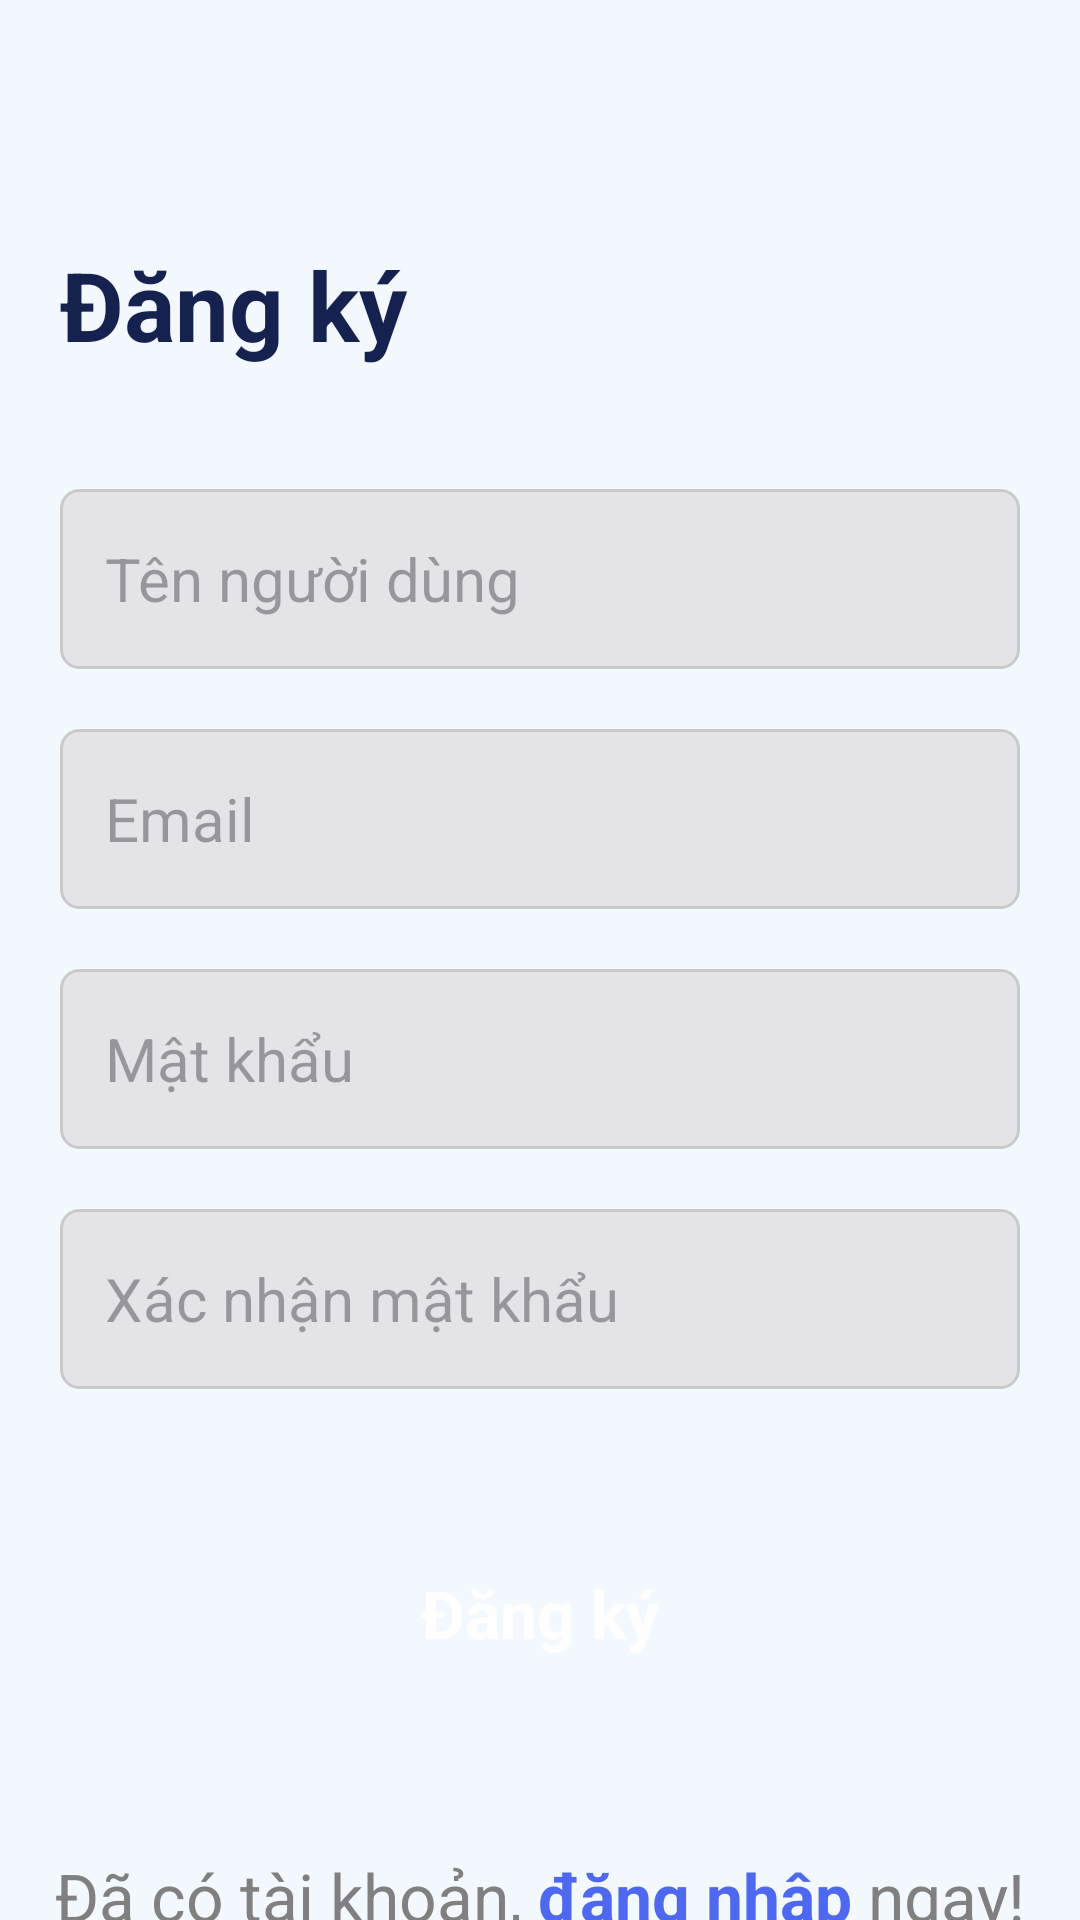

This screen was rendered from an Android layout file. Write that file and the resources it references.
<!-- AndroidManifest.xml: application theme Theme.AppClientMonitoringPostureBot -->
<!-- res/layout/activity_register.xml -->
<?xml version="1.0" encoding="utf-8"?>
<androidx.constraintlayout.widget.ConstraintLayout xmlns:android="http://schemas.android.com/apk/res/android"
    xmlns:app="http://schemas.android.com/apk/res-auto"
    xmlns:tools="http://schemas.android.com/tools"
    android:id="@+id/main"
    android:layout_width="match_parent"
    android:layout_height="match_parent"
    android:background="@color/pale_blue"
    tools:context=".activity.RegisterActivity">

    <TextView
        android:id="@+id/txt1"
        android:layout_width="wrap_content"
        android:layout_height="wrap_content"
        android:layout_marginStart="20dp"
        android:layout_marginTop="80dp"
        android:text="Đăng ký"
        android:textColor="@color/dark_blue"
        android:textSize="32sp"
        android:textStyle="bold"
        app:layout_constraintStart_toStartOf="parent"
        app:layout_constraintTop_toTopOf="parent" />

    <LinearLayout
        android:id="@+id/layoutUserName"
        android:layout_marginStart="20dp"
        android:layout_marginEnd="20dp"
        android:layout_marginTop="40dp"
        android:paddingStart="15dp"
        android:paddingEnd="15dp"
        android:paddingTop="10dp"
        android:paddingBottom="10dp"
        android:background="@drawable/bg_edt_border"
        app:layout_constraintTop_toBottomOf="@id/txt1"
        app:layout_constraintStart_toStartOf="parent"
        app:layout_constraintEnd_toEndOf="parent"
        android:layout_width="match_parent"
        android:layout_height="wrap_content">

        <EditText
            android:id="@+id/edtUserName"
            android:layout_width="match_parent"
            android:layout_height="40dp"
            android:background="@null"
            android:ellipsize="end"
            android:hint="Tên người dùng"
            android:inputType="text"
            android:maxLines="1"
            android:textColor="@color/black"
            android:textSize="20sp" />
    </LinearLayout>

    <LinearLayout
        android:id="@+id/layoutEmail"
        android:orientation="horizontal"
        android:layout_marginStart="20dp"
        android:layout_marginEnd="20dp"
        android:layout_marginTop="20dp"
        android:paddingStart="15dp"
        android:paddingEnd="15dp"
        android:paddingTop="10dp"
        android:paddingBottom="10dp"
        android:background="@drawable/bg_edt_border"
        app:layout_constraintTop_toBottomOf="@id/layoutUserName"
        app:layout_constraintStart_toStartOf="parent"
        app:layout_constraintEnd_toEndOf="parent"
        android:layout_width="match_parent"
        android:layout_height="wrap_content">

        <EditText
            android:id="@+id/edtEmail"
            android:hint="Email"
            android:textSize="20sp"
            android:textColor="@color/black"
            android:maxLines="1"
            android:ellipsize="end"
            android:inputType="text"
            android:background="@null"
            android:layout_width="match_parent"
            android:layout_height="40dp"/>
    </LinearLayout>

    <LinearLayout
        android:id="@+id/layoutPassword"
        android:orientation="horizontal"
        android:layout_marginStart="20dp"
        android:layout_marginEnd="20dp"
        android:layout_marginTop="20dp"
        android:paddingStart="15dp"
        android:paddingEnd="15dp"
        android:paddingTop="10dp"
        android:paddingBottom="10dp"
        android:background="@drawable/bg_edt_border"
        app:layout_constraintTop_toBottomOf="@id/layoutEmail"
        app:layout_constraintStart_toStartOf="parent"
        app:layout_constraintEnd_toEndOf="parent"
        android:layout_width="match_parent"
        android:layout_height="wrap_content">

        <EditText
            android:id="@+id/edtPassword"
            android:layout_width="match_parent"
            android:layout_height="40dp"
            android:background="@null"
            android:ellipsize="end"
            android:hint="Mật khẩu"
            android:inputType="textPassword"
            android:maxLines="1"
            android:textColor="@color/black"
            android:textSize="20sp" />
    </LinearLayout>

    <LinearLayout
        android:id="@+id/layoutConfirmPassword"
        android:orientation="horizontal"
        android:layout_marginStart="20dp"
        android:layout_marginEnd="20dp"
        android:layout_marginTop="20dp"
        android:paddingStart="15dp"
        android:paddingEnd="15dp"
        android:paddingTop="10dp"
        android:paddingBottom="10dp"
        android:background="@drawable/bg_edt_border"
        app:layout_constraintTop_toBottomOf="@id/layoutPassword"
        app:layout_constraintStart_toStartOf="parent"
        app:layout_constraintEnd_toEndOf="parent"
        android:layout_width="match_parent"
        android:layout_height="wrap_content">

        <EditText
            android:id="@+id/edtConfirmPassword"
            android:layout_width="match_parent"
            android:layout_height="40dp"
            android:background="@null"
            android:ellipsize="end"
            android:hint="Xác nhận mật khẩu"
            android:inputType="text"
            android:maxLines="1"
            android:textColor="@color/black"
            android:textSize="20sp" />
    </LinearLayout>

    <androidx.constraintlayout.widget.ConstraintLayout
        android:id="@+id/layout1"
        android:layout_marginTop="5dp"
        android:layout_marginStart="10dp"
        app:layout_constraintEnd_toEndOf="@id/layoutConfirmPassword"
        app:layout_constraintStart_toStartOf="@id/layoutConfirmPassword"
        app:layout_constraintTop_toBottomOf="@id/layoutConfirmPassword"
        android:layout_width="0dp"
        android:layout_height="wrap_content">

        <TextView
            android:id="@+id/txtWarning"
            android:layout_width="0dp"
            android:layout_height="wrap_content"
            android:layout_marginEnd="20dp"
            android:text="error"
            android:textColor="@color/dark_blue"
            android:textSize="20sp"
            android:visibility="gone"
            app:layout_constraintEnd_toEndOf="parent"
            app:layout_constraintStart_toStartOf="parent"
            app:layout_constraintTop_toTopOf="parent" />
    </androidx.constraintlayout.widget.ConstraintLayout>

    <TextView
        android:id="@+id/btnRegister"
        android:layout_width="0dp"
        android:layout_height="wrap_content"
        android:layout_marginStart="30dp"
        android:layout_marginTop="50dp"
        android:layout_marginEnd="30dp"
        android:background="@drawable/bg_retangle_radius"
        android:backgroundTint="@color/purple"
        android:paddingTop="10dp"
        android:paddingBottom="15dp"
        android:text="Đăng ký"
        android:textAlignment="center"
        android:textColor="@color/white"
        android:textSize="22sp"
        android:textStyle="bold"
        app:layout_constraintEnd_toEndOf="parent"
        app:layout_constraintStart_toStartOf="parent"
        app:layout_constraintTop_toBottomOf="@id/layoutConfirmPassword" />

    <LinearLayout
        app:layout_constraintTop_toBottomOf="@id/btnRegister"
        app:layout_constraintStart_toStartOf="parent"
        app:layout_constraintEnd_toEndOf="parent"
        android:layout_marginTop="50dp"
        android:layout_marginStart="20dp"
        android:layout_marginEnd="20dp"
        android:layout_width="wrap_content"
        android:layout_height="wrap_content">

        <TextView
            android:id="@+id/txt3"
            android:layout_width="wrap_content"
            android:layout_height="wrap_content"
            android:textColor="@color/gray"
            android:text="Đã có tài khoản, "
            android:textSize="22sp" />

        <TextView
            android:id="@+id/btnLogIn"
            android:layout_width="wrap_content"
            android:layout_height="wrap_content"
            android:text="đăng nhập"
            android:textStyle="bold"
            android:textColor="@color/purple"
            android:textSize="22sp" />

        <TextView
            android:id="@+id/txt4"
            android:layout_width="wrap_content"
            android:layout_height="wrap_content"
            android:textColor="@color/gray"
            android:text=" ngay!"
            android:textSize="22sp" />
    </LinearLayout>
</androidx.constraintlayout.widget.ConstraintLayout>
<!-- resources referenced by this layout -->
<resources>
  <color name="black">#FF000000</color>
  <color name="dark_blue">#15214F</color>
  <color name="gray">#808080</color>
  <color name="pale_blue">#F2F8FD</color>
  <color name="purple">#4E68EF</color>
  <color name="white">#FEFEFE</color>
  <!-- drawable bg_edt_border (drawable) -->
  <?xml version="1.0" encoding="utf-8"?>
  <selector xmlns:android="http://schemas.android.com/apk/res/android">
      <item>
          <shape android:shape="rectangle">
              <solid android:color="#E4E3E8"/>
              <corners android:radius="6dp"/>
              <stroke android:width="1dp" android:color="@color/light"/>
          </shape>
      </item>
  </selector>
  <style name="Theme.AppClientMonitoringPostureBot" parent="Base.Theme.AppClientMonitoringPostureBot" />
  <color name="light">#CACACA</color>
  <style name="Base.Theme.AppClientMonitoringPostureBot" parent="Theme.Material3.DayNight.NoActionBar">
          
          
      </style>
</resources>
